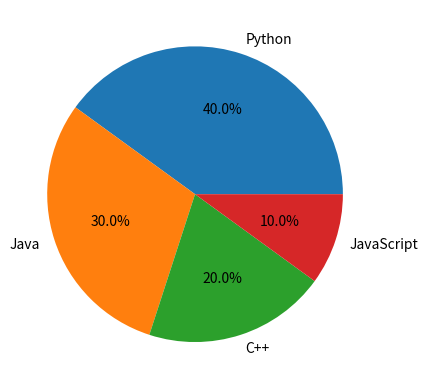

Write the Python code that produced this figure.
#Pie chars show the share of each category in a dataset. It is a circular chart that is divided into slices to illustrate numerical proportion. The size of each slice is proportional to the quantity it represents.
#The pie() function takes a list of values and optional labels to represent each slice of the pie
import matplotlib.pyplot as plt
labels = ['Python','Java','C++','JavaScript']
sizes = [40,30, 20,10]
# Create a pie chart
plt.pie(sizes, labels = labels, autopct = '%1.1f%%')# Creates a pie chart with slice sizes from sizes, labels for each slice and autopct shows percentage values with one place
# Display the chart
plt.show()
